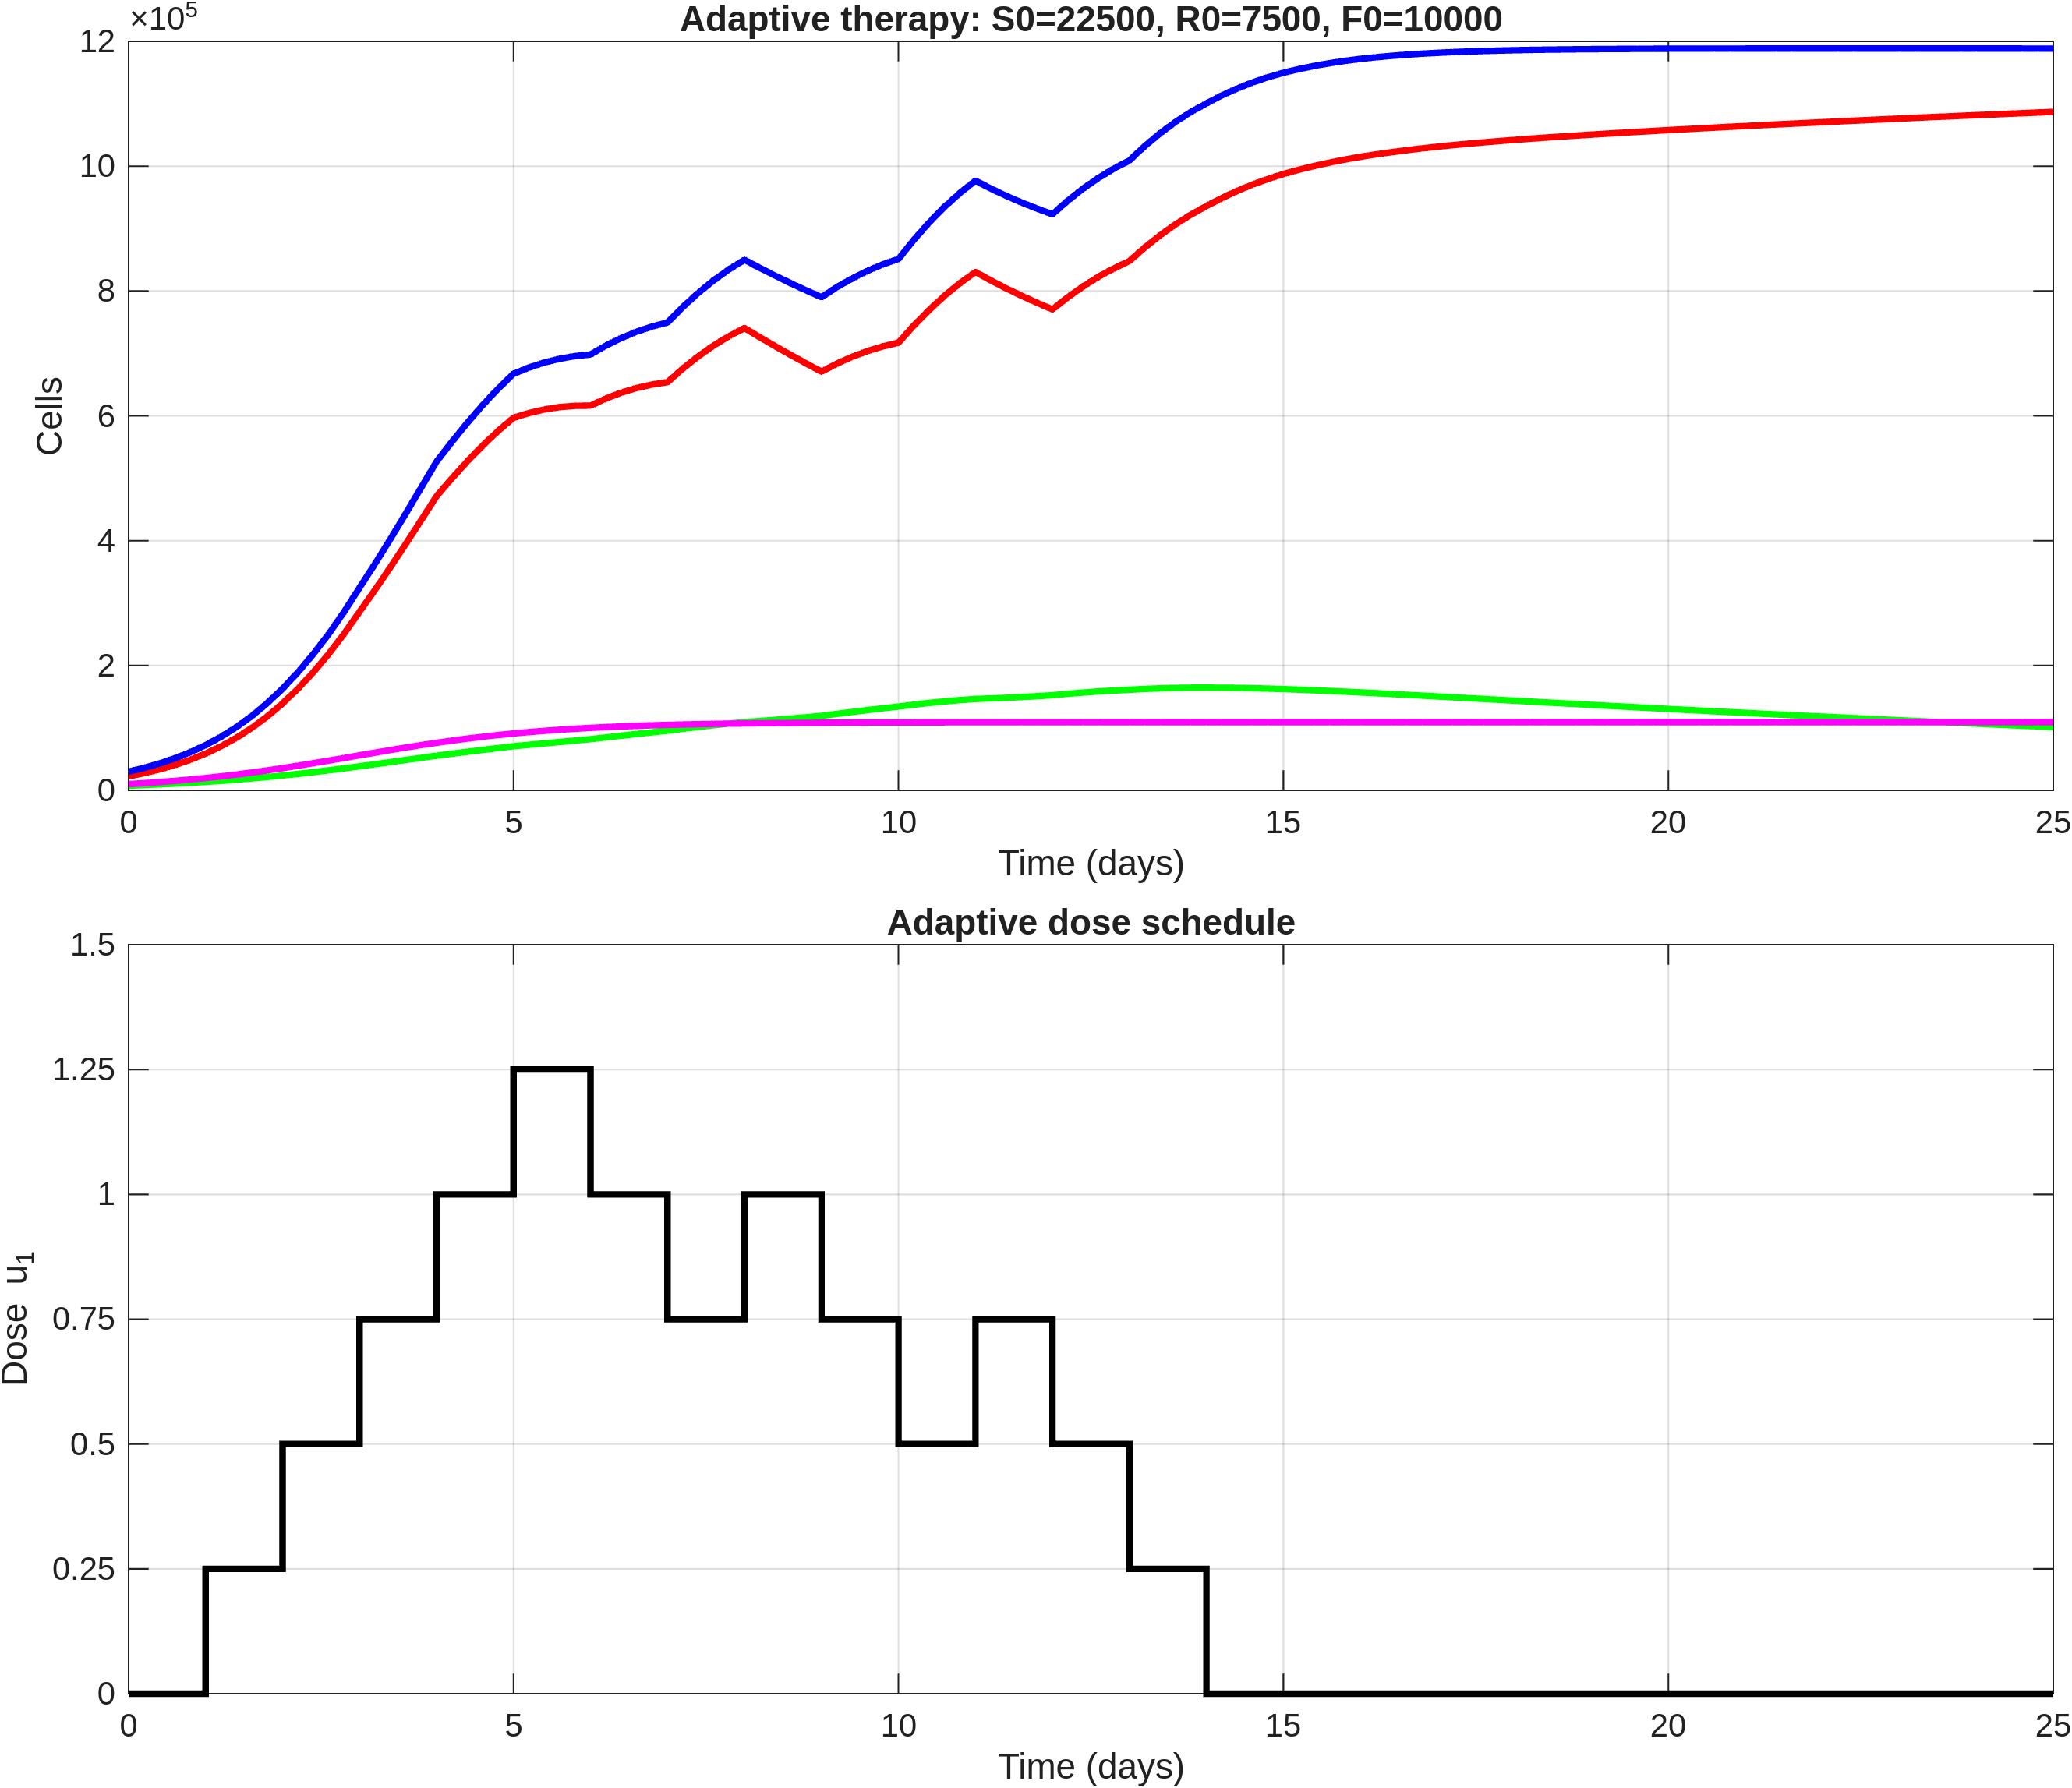

Data behind this chart, as committed beside it:
time, S, R, F, T, dose_u1
0, 22500, 7500, 10000, 30000, 0
0.2, 27500, 8467, 11524, 35966, 0
0.4, 33441, 9546, 13239, 42986, 0
0.6, 40512, 10751, 15169, 51263, 0
0.8, 48895, 12096, 17329, 60991, 0
1, 58795, 13593, 19732, 72387, 0.25
1.2, 70539, 15261, 22402, 85800, 0.25
1.4, 84173, 17096, 25316, 101270, 0.25
1.6, 100007, 19114, 28484, 119122, 0.25
1.8, 118283, 21323, 31897, 139606, 0.25
2, 139235, 23727, 35539, 162962, 0.5
2.2, 162917, 26330, 39401, 189247, 0.5
2.4, 189318, 29109, 43419, 218427, 0.5
2.6, 218672, 32065, 47567, 250737, 0.5
2.8, 250997, 35184, 51799, 286181, 0.5
3, 286203, 38444, 56067, 324647, 0.75
3.2, 321073, 41766, 60312, 362839, 0.75
3.4, 357405, 45158, 64489, 402563, 0.75
3.6, 394809, 48589, 68554, 443398, 0.75
3.8, 432911, 52030, 72463, 484940, 0.75
4, 471216, 55444, 76178, 526660, 1
4.2, 499948, 58606, 79635, 558554, 1
4.4, 527110, 61711, 82865, 588821, 1
4.6, 552540, 64751, 85869, 617291, 1
4.8, 575854, 67708, 88618, 643563, 1
5, 596879, 70577, 91114, 667457, 1.25
5.2, 604497, 72916, 93325, 677413, 1.25
5.4, 610148, 75215, 95319, 685363, 1.25
5.6, 614026, 77484, 97115, 691510, 1.25
5.8, 616063, 79729, 98709, 695792, 1.25
6, 616386, 81959, 100114, 698345, 1
6.2, 627780, 84775, 101322, 712555, 1
6.4, 637127, 87535, 102390, 724662, 1
6.6, 644617, 90249, 103335, 734865, 1
6.8, 650170, 92922, 104158, 743091, 1
7, 653908, 95565, 104873, 749473, 0.75
7.2, 675847, 98663, 105478, 774511, 0.75
7.4, 695420, 101587, 106007, 797007, 0.75
7.6, 712783, 104351, 106471, 817134, 0.75
7.8, 727789, 106948, 106872, 834737, 0.75
8, 740542, 109391, 107217, 849933, 1
8.2, 725747, 111090, 107507, 836837, 1
8.4, 711435, 112933, 107759, 824368, 1
8.6, 697521, 114913, 107980, 812435, 1
8.8, 683987, 117044, 108169, 801031, 1
9, 670778, 119327, 108332, 790106, 0.75
9.2, 683661, 122536, 108468, 806196, 0.75
9.4, 694624, 125609, 108586, 820233, 0.75
9.6, 703868, 128565, 108689, 832433, 0.75
9.8, 711344, 131406, 108777, 842750, 0.75
10, 717181, 134147, 108852, 851328, 0.5
10.2, 744771, 137289, 108916, 882061, 0.5
10.4, 769820, 140060, 108970, 909881, 0.5
10.6, 792498, 142494, 109018, 934992, 0.5
10.8, 812655, 144579, 109059, 957234, 0.5
11, 830415, 146341, 109094, 976756, 0.75
11.2, 816805, 147219, 109123, 964024, 0.75
11.4, 804147, 148271, 109148, 952418, 0.75
11.6, 792266, 149477, 109170, 941742, 0.75
11.8, 781114, 150842, 109189, 931956, 0.75
... 66 more rows
